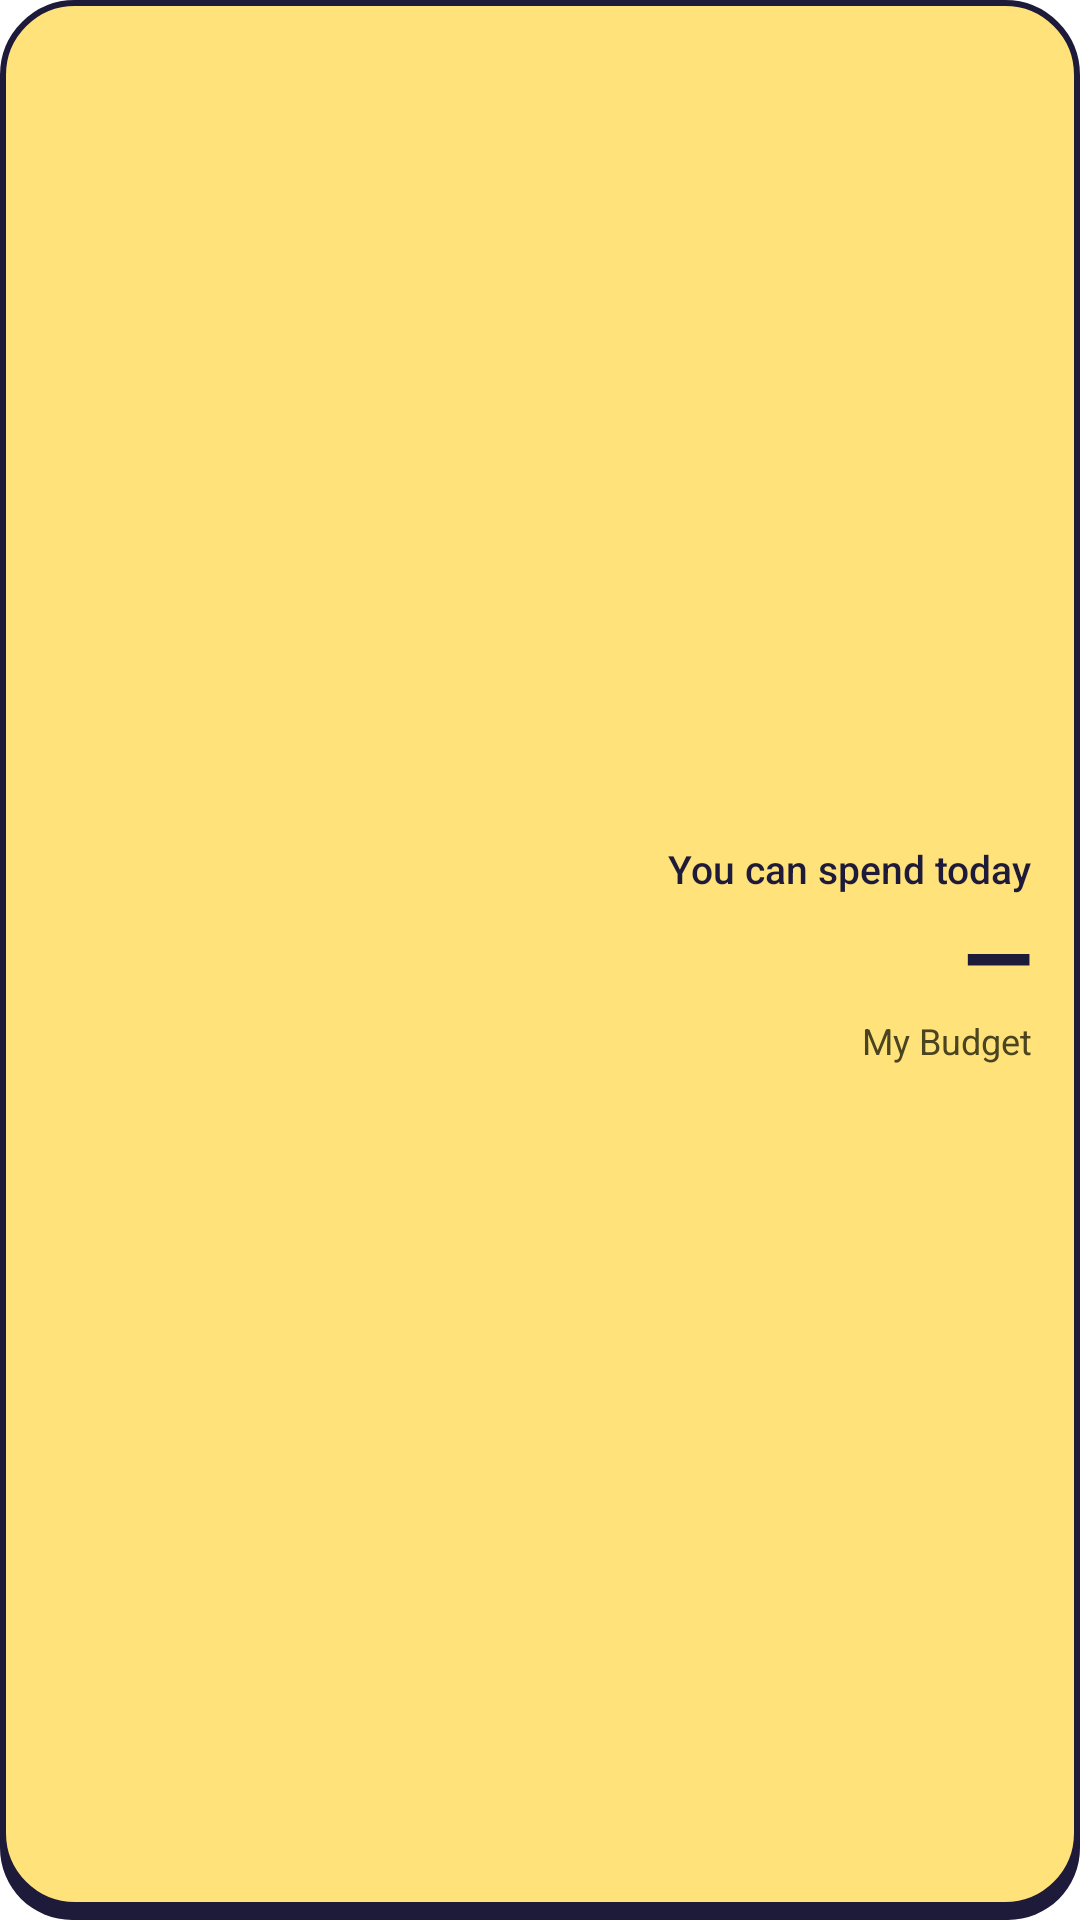

Here is an Android app screen rendered from its layout file. Give the layout XML and the strings, colors and styles it references.
<!-- AndroidManifest.xml: application theme Theme.Mizania -->
<!-- res/layout/widget_allowance.xml -->
<?xml version="1.0" encoding="utf-8"?>
<LinearLayout xmlns:android="http://schemas.android.com/apk/res/android"
    android:id="@+id/widget_root" android:layout_width="match_parent" android:layout_height="match_parent"
    android:background="@drawable/widget_bg" android:gravity="center_vertical|start" android:layoutDirection="rtl"
    android:orientation="vertical" android:paddingStart="16dp" android:paddingEnd="16dp" android:paddingTop="10dp" android:paddingBottom="14dp">
    <TextView android:id="@+id/widget_title" android:layout_width="wrap_content" android:layout_height="wrap_content"
        android:text="@string/widget_title" android:textColor="#1E1B3A" android:textSize="13sp" android:fontFamily="sans-serif-medium" />
    <TextView android:id="@+id/widget_amount" android:layout_width="wrap_content" android:layout_height="wrap_content"
        android:text="—" android:textColor="#1E1B3A" android:textSize="30sp" android:fontFamily="sans-serif-black" />
    <TextView android:id="@+id/widget_sub" android:layout_width="wrap_content" android:layout_height="wrap_content"
        android:maxLines="1" android:ellipsize="end" android:text="@string/app_name" android:textColor="#4A4520" android:textSize="12sp" />
</LinearLayout>
<!-- resources referenced by this layout -->
<resources>
  <!-- drawable widget_bg (drawable) -->
  <?xml version="1.0" encoding="utf-8"?>
  <layer-list xmlns:android="http://schemas.android.com/apk/res/android">
      <item android:top="4dp"><shape android:shape="rectangle"><solid android:color="#1E1B3A" /><corners android:radius="24dp" /></shape></item>
      <item android:bottom="4dp"><shape android:shape="rectangle"><solid android:color="#FFE27A" /><stroke android:width="2dp" android:color="#1E1B3A" /><corners android:radius="24dp" /></shape></item>
  </layer-list>
  <string name="app_name">My Budget</string>
  <string name="widget_title">You can spend today</string>
  <style name="Theme.Mizania" parent="android:Theme.Material.NoActionBar">
          <item name="android:statusBarColor">#0B0B14</item>
          <item name="android:navigationBarColor">#0B0B14</item>
          <item name="android:windowBackground">#0B0B14</item>
      </style>
</resources>
